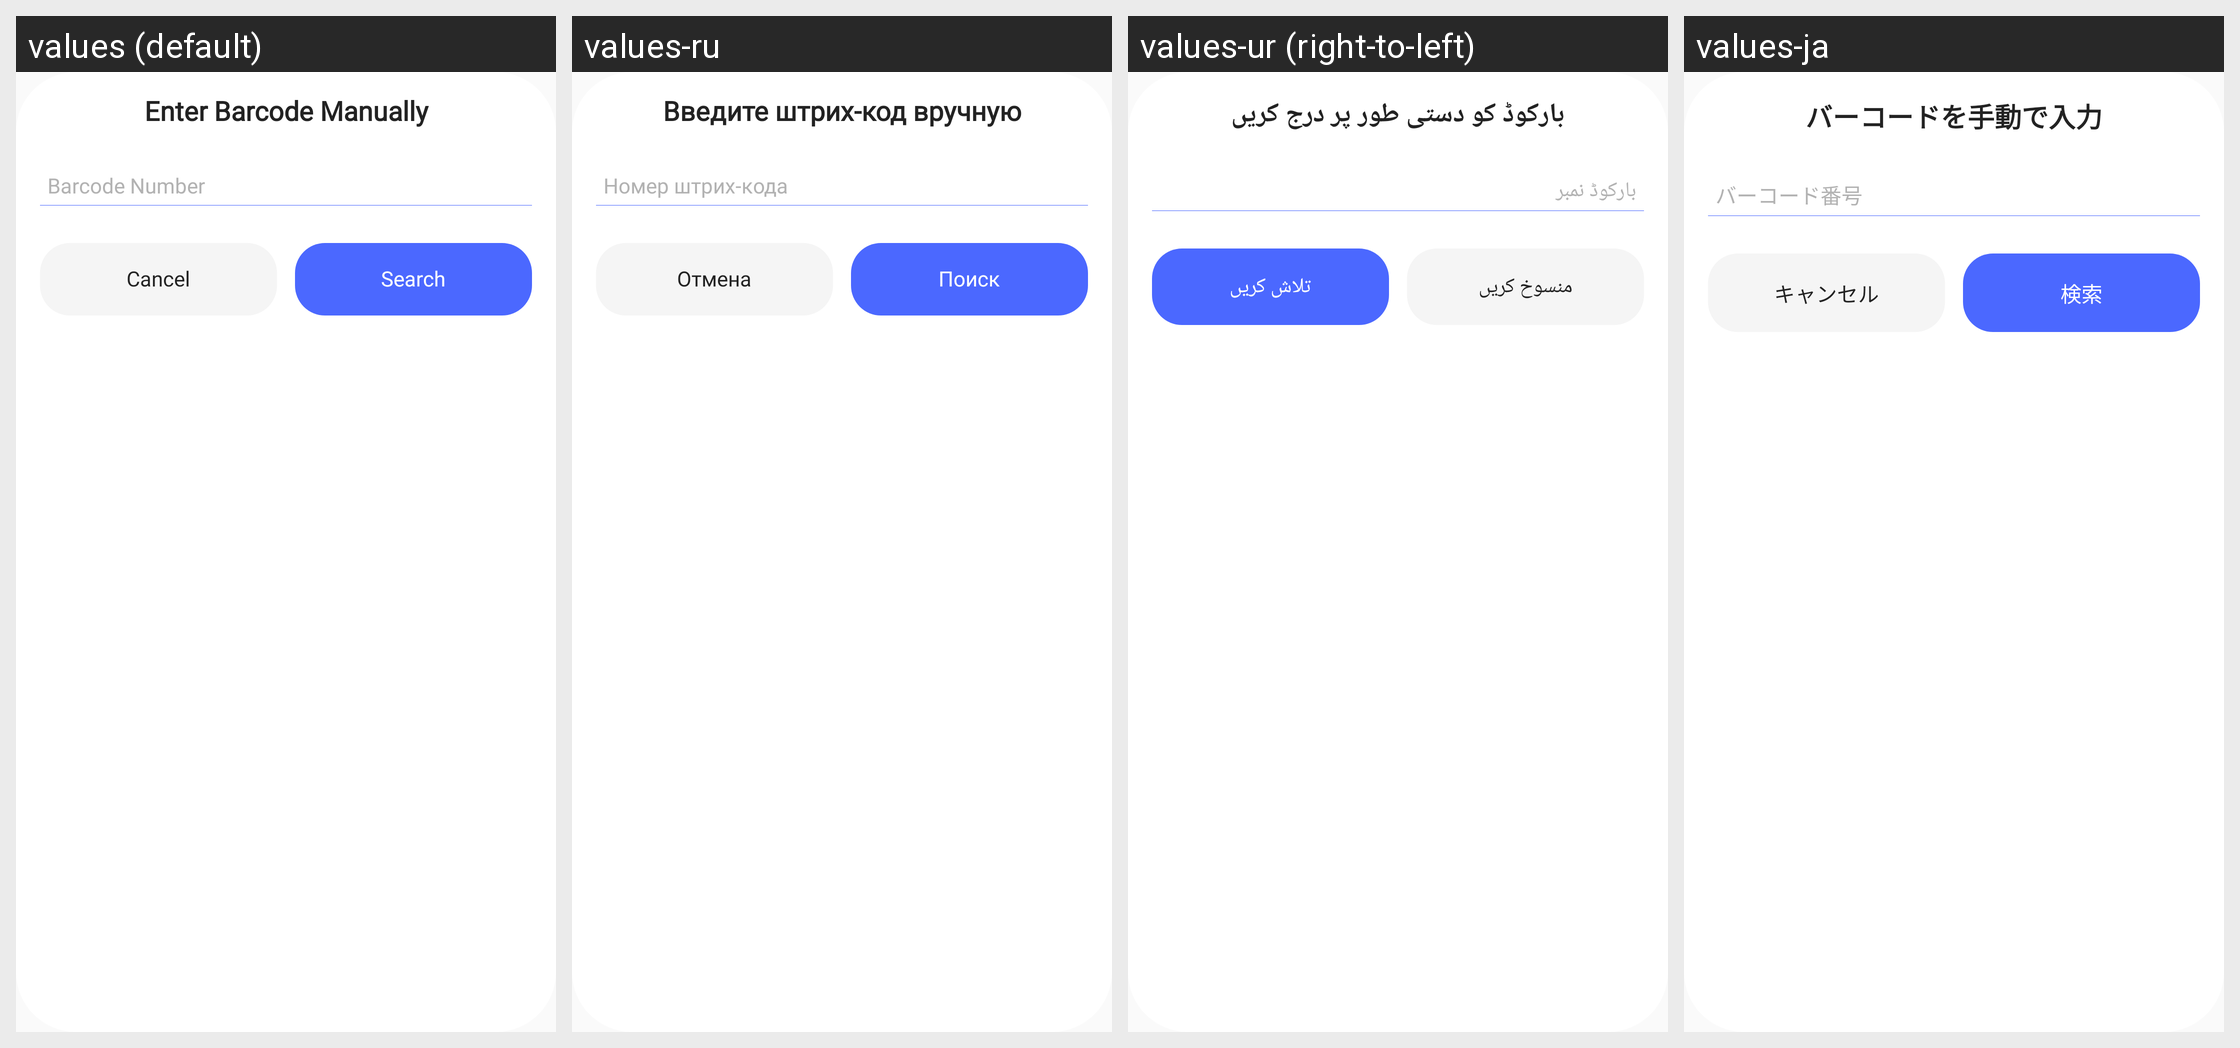

This grid shows one Android layout under several languages. Give, for every string resource on the screen, its name, the default text and each shown locale's text.
Android screen res/layout/custom_layout.xml rendered under 4 locales, left to right: values (default), values-ru, values-ur (right-to-left), values-ja. Device: Nexus 5 (rendered at 1080×1920; each locale shown at half size, 540×960, under a caption strip naming it); theme Theme.QRCode.
Other locales in the repository, not shown: values-af, values-ar, values-bn, values-de, values-es, values-fr, values-hi, values-in, values-ko, values-pt, values-sv, values-sw, values-tr, values-vi, values-zh.
Strings drawn on this screen, with the default value and each locale's value (text and hints the layout hard-codes, and strings that could not be matched under every locale, appear in the picture but are not listed):

enter_barcode_manually
  values: Enter Barcode Manually
  values-ru: Введите штрих-код вручную
  values-ur: بارکوڈ کو دستی طور پر درج کریں
  values-ja: バーコードを手動で入力

barcode_number
  values: Barcode Number
  values-ru: Номер штрих-кода
  values-ur: بارکوڈ نمبر
  values-ja: バーコード番号

cancel
  values: Cancel
  values-ru: Отмена
  values-ur: منسوخ کریں
  values-ja: キャンセル

search
  values: Search
  values-ru: Поиск
  values-ur: تلاش کریں
  values-ja: 検索
